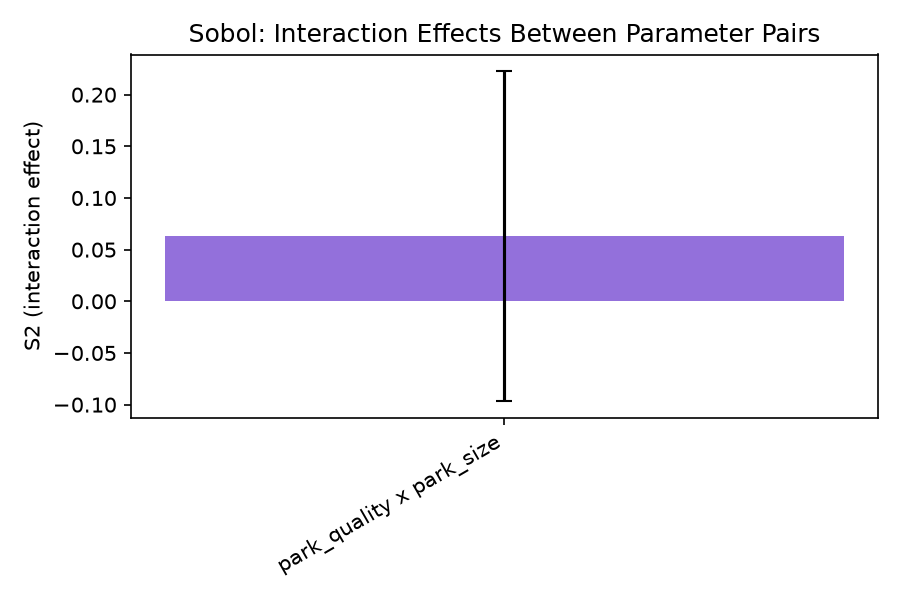

The data file committed next to this chart (first rows):
param_1, param_2, S2, S2_conf
park_quality, park_size, 0.06318, 0.1597
